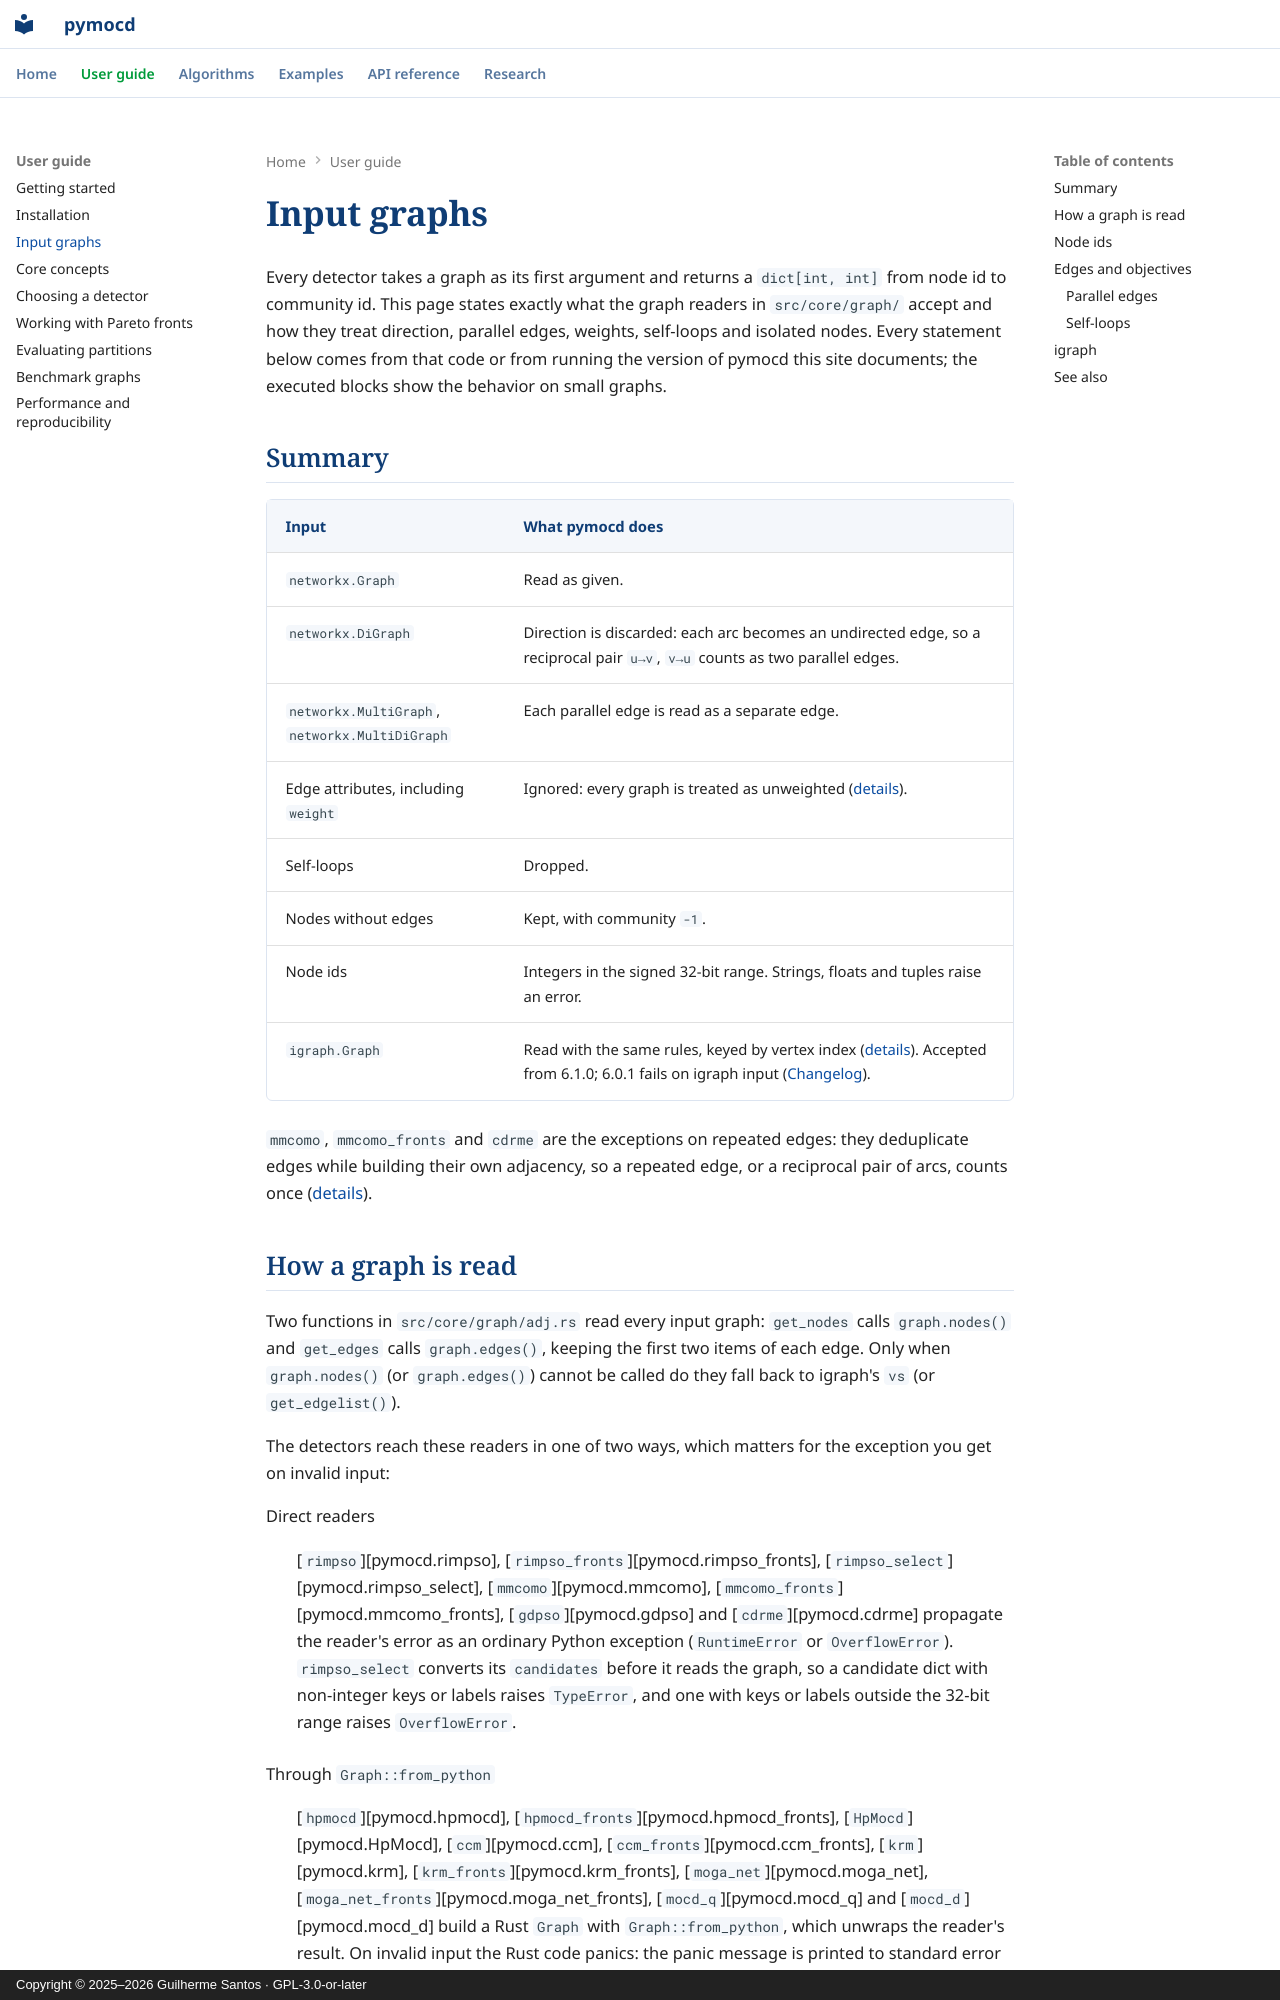

repository: csilab-ufop/pymocd · page: guide/input-graphs/index.html · generator: mkdocs · copyright: Copyright © 2025–2026 Guilherme Santos · GPL-3.0-or-later

---
description: What pymocd's detectors accept as input - networkx and igraph graphs, integer node ids, direction, parallel edges, weights, self-loops and isolated nodes.
---

# Input graphs

Every detector takes a graph as its first argument and returns a
`dict[int, int]` from node id to community id. This page states exactly what
the graph readers in `src/core/graph/` accept and how they treat direction,
parallel edges, weights, self-loops and isolated nodes. Every statement below
comes from that code or from running the version of pymocd this site documents;
the executed blocks show the behavior on small graphs.

## Summary

| Input | What pymocd does |
|---|---|
| `networkx.Graph` | Read as given. |
| `networkx.DiGraph` | Direction is discarded: each arc becomes an undirected edge, so a reciprocal pair `u→v`, `v→u` counts as two parallel edges. |
| `networkx.MultiGraph`, `networkx.MultiDiGraph` | Each parallel edge is read as a separate edge. |
| Edge attributes, including `weight` | Ignored: every graph is treated as unweighted ([details](#edge-weights)). |
| Self-loops | Dropped. |
| Nodes without edges | Kept, with community `-1`. |
| Node ids | Integers in the signed 32-bit range. Strings, floats and tuples raise an error. |
| `igraph.Graph` | Read with the same rules, keyed by vertex index ([details](#igraph)). Accepted from 6.1.0; 6.0.1 fails on igraph input ([Changelog](../changelog.md)). |

`mmcomo`, `mmcomo_fronts` and `cdrme` are the exceptions on repeated edges:
they deduplicate edges while building their own adjacency, so a repeated edge,
or a reciprocal pair of arcs, counts once ([details](#parallel-edges)).

## How a graph is read

Two functions in `src/core/graph/adj.rs` read every input graph: `get_nodes`
calls `graph.nodes()` and `get_edges` calls `graph.edges()`, keeping the first
two items of each edge. Only when `graph.nodes()` (or `graph.edges()`) cannot
be called do they fall back to igraph's `vs` (or `get_edgelist()`).

The detectors reach these readers in one of two ways, which matters for the
exception you get on invalid input:

Direct readers
:   [`rimpso`][pymocd.rimpso], [`rimpso_fronts`][pymocd.rimpso_fronts],
    [`rimpso_select`][pymocd.rimpso_select], [`mmcomo`][pymocd.mmcomo],
    [`mmcomo_fronts`][pymocd.mmcomo_fronts], [`gdpso`][pymocd.gdpso] and
    [`cdrme`][pymocd.cdrme] propagate the reader's error as an ordinary Python
    exception (`RuntimeError` or `OverflowError`). `rimpso_select` converts
    its `candidates` before it reads the graph, so a candidate dict with
    non-integer keys or labels raises `TypeError`, and one with keys or labels
    outside the 32-bit range raises `OverflowError`.

Through `Graph::from_python`
:   [`hpmocd`][pymocd.hpmocd], [`hpmocd_fronts`][pymocd.hpmocd_fronts],
    [`HpMocd`][pymocd.HpMocd], [`ccm`][pymocd.ccm],
    [`ccm_fronts`][pymocd.ccm_fronts], [`krm`][pymocd.krm],
    [`krm_fronts`][pymocd.krm_fronts], [`moga_net`][pymocd.moga_net],
    [`moga_net_fronts`][pymocd.moga_net_fronts], [`mocd_q`][pymocd.mocd_q] and
    [`mocd_d`][pymocd.mocd_d] build a Rust `Graph` with `Graph::from_python`,
    which unwraps the reader's result. On invalid input the Rust code panics:
    the panic message is printed to standard error and Python receives a
    `pyo3_runtime.PanicException` that wraps the original error.
    `PanicException` derives from `BaseException`, not from `Exception`, so
    `except Exception` does not catch it.

The examples below use the direct readers, whose errors can be caught normally.
